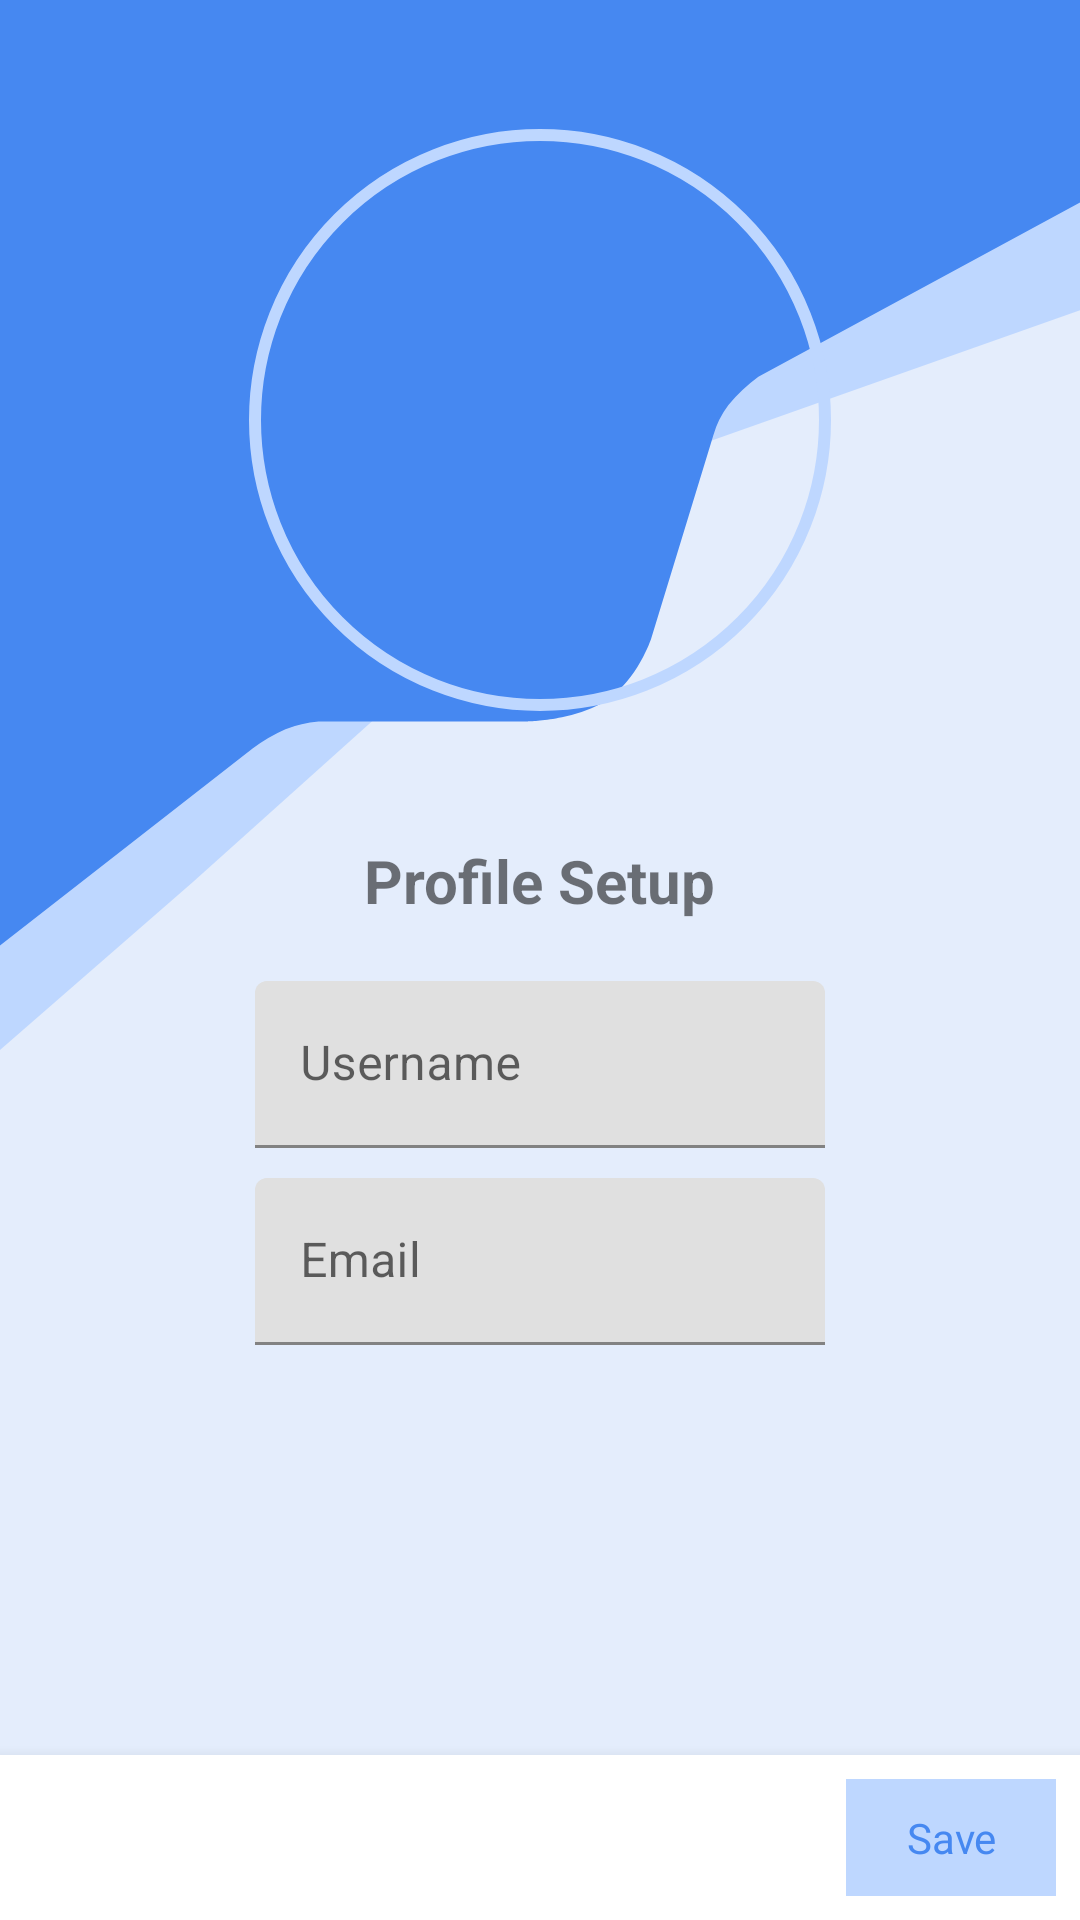

Android layout source for this screen:
<!-- AndroidManifest.xml: application theme Theme.LiftAndPayPassenger -->
<!-- res/layout/activity_sign_up.xml -->
<?xml version="1.0" encoding="utf-8"?>
<RelativeLayout xmlns:android="http://schemas.android.com/apk/res/android"
xmlns:app="http://schemas.android.com/apk/res-auto"
xmlns:tools="http://schemas.android.com/tools"
android:layout_width="match_parent"
android:layout_height="match_parent"
android:background="@color/extraFadedBlue"
tools:context=".ProfileSetup.ProfileSettings">


    <View
        android:layout_width="match_parent"
        android:layout_height="350dp"
        android:background="@drawable/profile_bkg"
        android:elevation="-2dp"/>

    <LinearLayout
        android:layout_width="match_parent"
        android:layout_height="match_parent"
        android:layout_centerInParent="true"
        android:gravity="center_horizontal"
        android:orientation="vertical">


        <com.google.android.material.imageview.ShapeableImageView
            android:id="@+id/profileImgId"
            android:layout_width="200dp"
            android:layout_height="200dp"
            android:layout_margin="40dp"
            android:layout_marginTop="90dp"
            android:background="@drawable/ripple"
            android:backgroundTint="@color/transparent"
            android:clickable="true"
            android:contentDescription="SelectedImg"
            android:focusable="true"
            android:foreground="@drawable/ripple"
            android:foregroundTint="@color/transparentColor"
            android:padding="5dp"
            android:src="@color/md_grey_700"
            app:shapeAppearance="@style/ShapeAppearance.CircularBorder"
            app:strokeColor="@color/fadedBlue"
            app:strokeWidth="4dp" />


        <TextView
            android:layout_width="wrap_content"
            android:layout_height="wrap_content"
            android:layout_marginBottom="15dp"
            android:text="Profile Setup"
            android:textSize="20sp"
            android:textStyle="bold" />

        <LinearLayout
            android:layout_width="wrap_content"
            android:layout_height="wrap_content"
            android:orientation="vertical">

            <com.google.android.material.textfield.TextInputLayout
                android:layout_width="match_parent"
                android:layout_height="wrap_content"
                android:layout_marginVertical="5dp">

                <EditText
                    android:id="@+id/usernameId"
                    android:layout_width="wrap_content"
                    android:layout_height="wrap_content"
                    android:hint="Username"
                    android:inputType="textEmailAddress"
                    android:maxWidth="220dp"
                    android:maxLength="20"
                    android:minWidth="190dp"
                    android:paddingStart="15dp" />
            </com.google.android.material.textfield.TextInputLayout>


            <com.google.android.material.textfield.TextInputLayout
                android:layout_width="wrap_content"
                android:layout_height="wrap_content"
                android:layout_marginVertical="5dp">

                <EditText
                    android:id="@+id/emailId"
                    android:layout_width="wrap_content"
                    android:layout_height="wrap_content"
                    android:hint="Email"
                    android:inputType="textEmailAddress"
                    android:maxWidth="220dp"
                    android:maxLength="50"
                    android:minWidth="190dp"
                    android:paddingStart="15dp" />

            </com.google.android.material.textfield.TextInputLayout>


        </LinearLayout>


        <TextView
            android:id="@+id/signupInfoText001"
            android:layout_width="wrap_content"
            android:layout_height="wrap_content"
            android:textColor="@color/primaryColors" />

        <ProgressBar
            android:id="@+id/verifyProgressId"
            android:layout_width="wrap_content"
            android:layout_height="wrap_content"
            android:visibility="invisible" />

    </LinearLayout>


    <LinearLayout
        android:id="@+id/RideFooter"
        android:layout_width="match_parent"
        android:layout_height="wrap_content"
        android:elevation="8dp"
        android:layout_alignParentBottom="true"
        android:background="@color/white"
        android:gravity="end"

        android:orientation="horizontal">

        <TextView
            android:id="@+id/btnTosignUp002"
            android:layout_width="wrap_content"
            android:layout_height="wrap_content"
            android:layout_margin="8dp"
            android:background="@drawable/ripple"
            android:backgroundTint="@color/fadedBlue"
            android:clickable="true"
            android:focusable="true"
            android:gravity="center"
            android:textColor="@color/primaryColors"
            android:paddingHorizontal="20dp"
            android:paddingVertical="10dp"
            android:text="Save" />



    </LinearLayout>






</RelativeLayout>
<!-- resources referenced by this layout -->
<resources>
  <color name="extraFadedBlue">#E4EDFC</color>
  <color name="fadedBlue">#BED7FF</color>
  <color name="primaryColors">#4688F1</color>
  <color name="transparent">#00FFFFFF</color>
  <color name="transparentColor">#00FFFFFF</color>
  <color name="white">#FFFFFFFF</color>
  <!-- drawable profile_bkg (drawable) -->
  <vector xmlns:android="http://schemas.android.com/apk/res/android"
      android:width="376.184dp"
      android:height="395.12dp"
      android:viewportWidth="376.184"
      android:viewportHeight="395.12">
    <path
        android:pathData="M0,395.12L0,268.4L132.715,268.4l-65.41,63.451Z"
        android:fillColor="@color/fadedBlue"/>
    <path
        android:pathData="M376.184,74.81v41.909L247.184,166.07l2.35,-91.26Z"
        android:fillColor="@color/fadedBlue"/>
    <path
        android:pathData="M0,0H376.184V76.155L264.15,141.79a61.49,61.49 0,0 0,-10.426 10.6,35.84 35.84,0 0,0 -5.276,11.451L226.775,240.5s-4.671,15.206 -15.383,22.954 -27.464,8.037 -27.464,8.037H110.951a38.611,38.611 0,0 0,-11.528 2.9,57.212 57.212,0 0,0 -11.332,7.158L0,355.82Z"
        android:fillColor="@color/primaryColors"/>
  </vector>
  <!-- drawable ripple (drawable-v24) -->
  <?xml version="1.0" encoding="utf-8"?>
  <ripple xmlns:android="http://schemas.android.com/apk/res/android" android:color="#94BCFD">
  
      <item>
          <shape android:shape="rectangle" android:innerRadius="30dp">
              <solid android:color="#94BCFD" />
          </shape>
      </item>
  
  </ripple>
  <style name="ShapeAppearance.CircularBorder" parent="">
          <item name="cornerFamily">rounded</item>
          <item name="cornerSize">50%</item>
      </style>
  <style name="Theme.LiftAndPayPassenger" parent="Theme.MaterialComponents.Light.NoActionBar">
          <item name="android:forceDarkAllowed" tools:targetApi="q">false</item>
          
          <item name="colorPrimary">@color/primaryColors</item>
          <item name="colorPrimaryVariant">@color/primaryColors</item>
          <item name="colorOnPrimary">@color/white</item>
          
          <item name="colorSecondary">@color/black</item>
          <item name="colorSecondaryVariant">@color/teal_700</item>
          <item name="colorOnSecondary">@color/black</item>
          
          <item name="android:statusBarColor" tools:targetApi="l">?attr/colorPrimaryVariant</item>
          
      </style>
  <color name="black">#FF000000</color>
  <color name="teal_700">#FF018786</color>
</resources>
